4-way image classification set "Split_data" from GitHub (Lagoon6/Chrome_Data_Dashboard_pj); label vocabulary: dent augmentation, dent side augmentation, OK data, side augmentation.

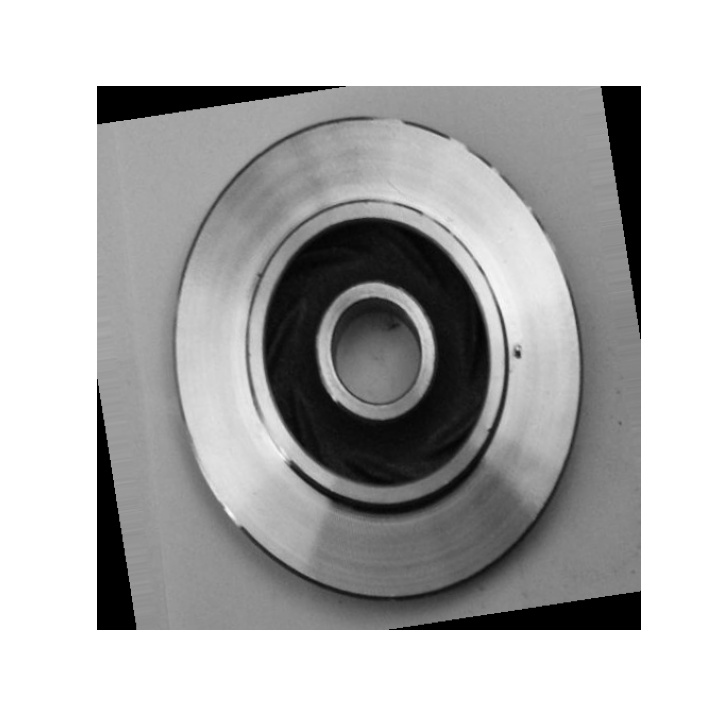
Label: dent augmentation

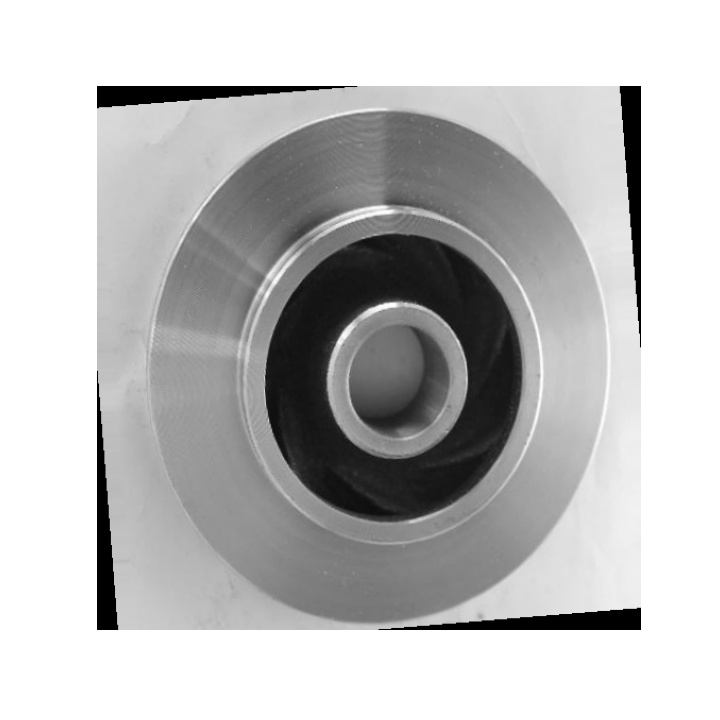
Label: OK data

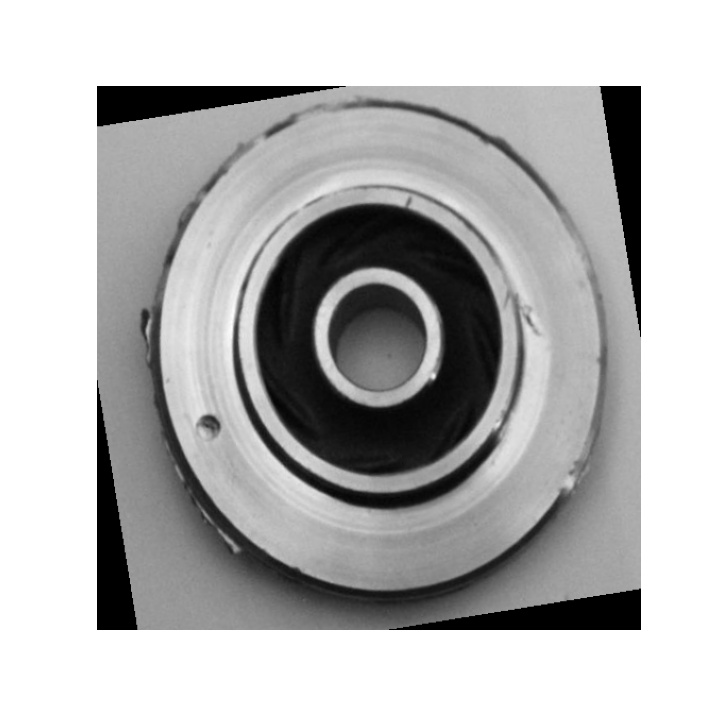
Label: dent augmentation

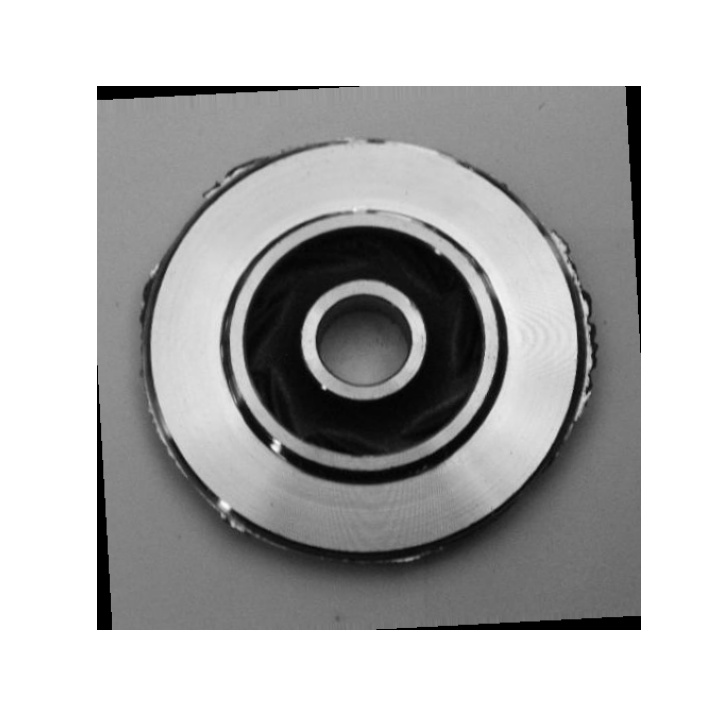
Label: side augmentation

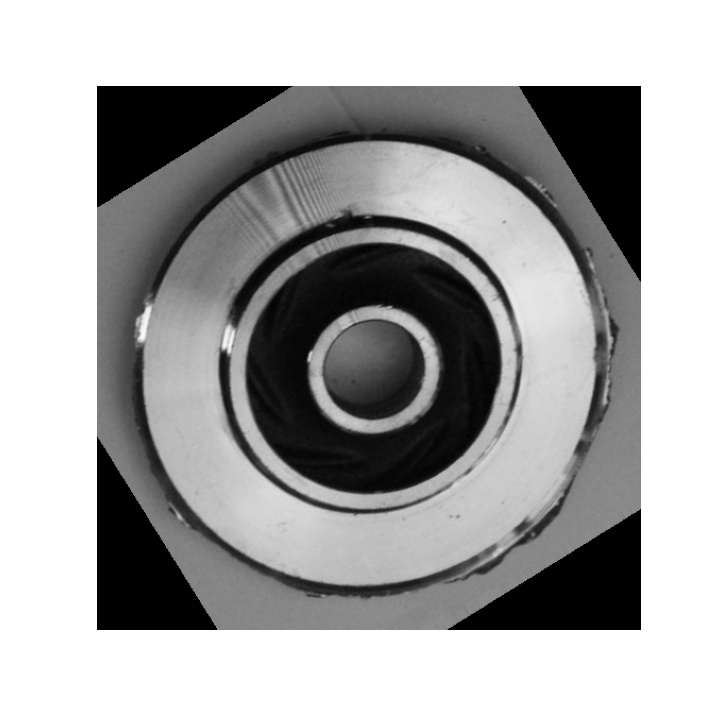
Label: dent side augmentation

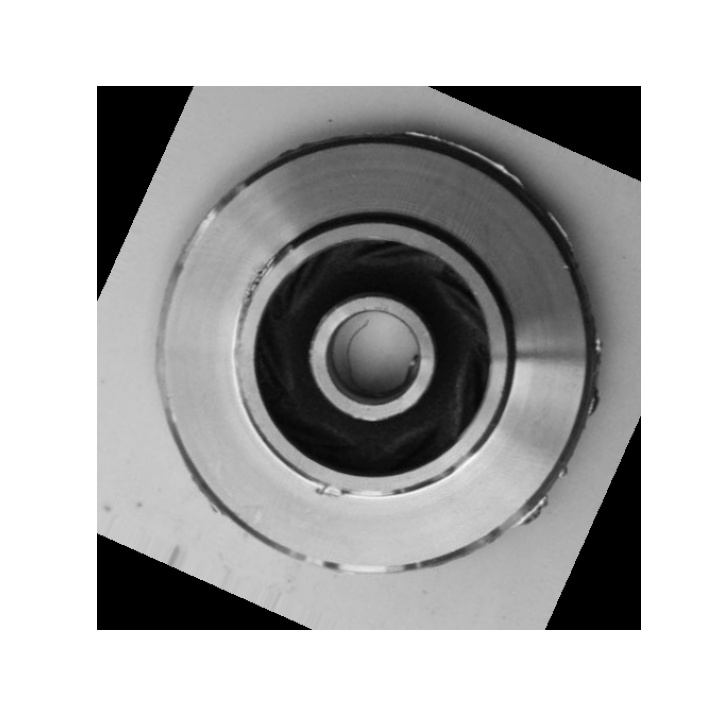
Label: dent side augmentation
